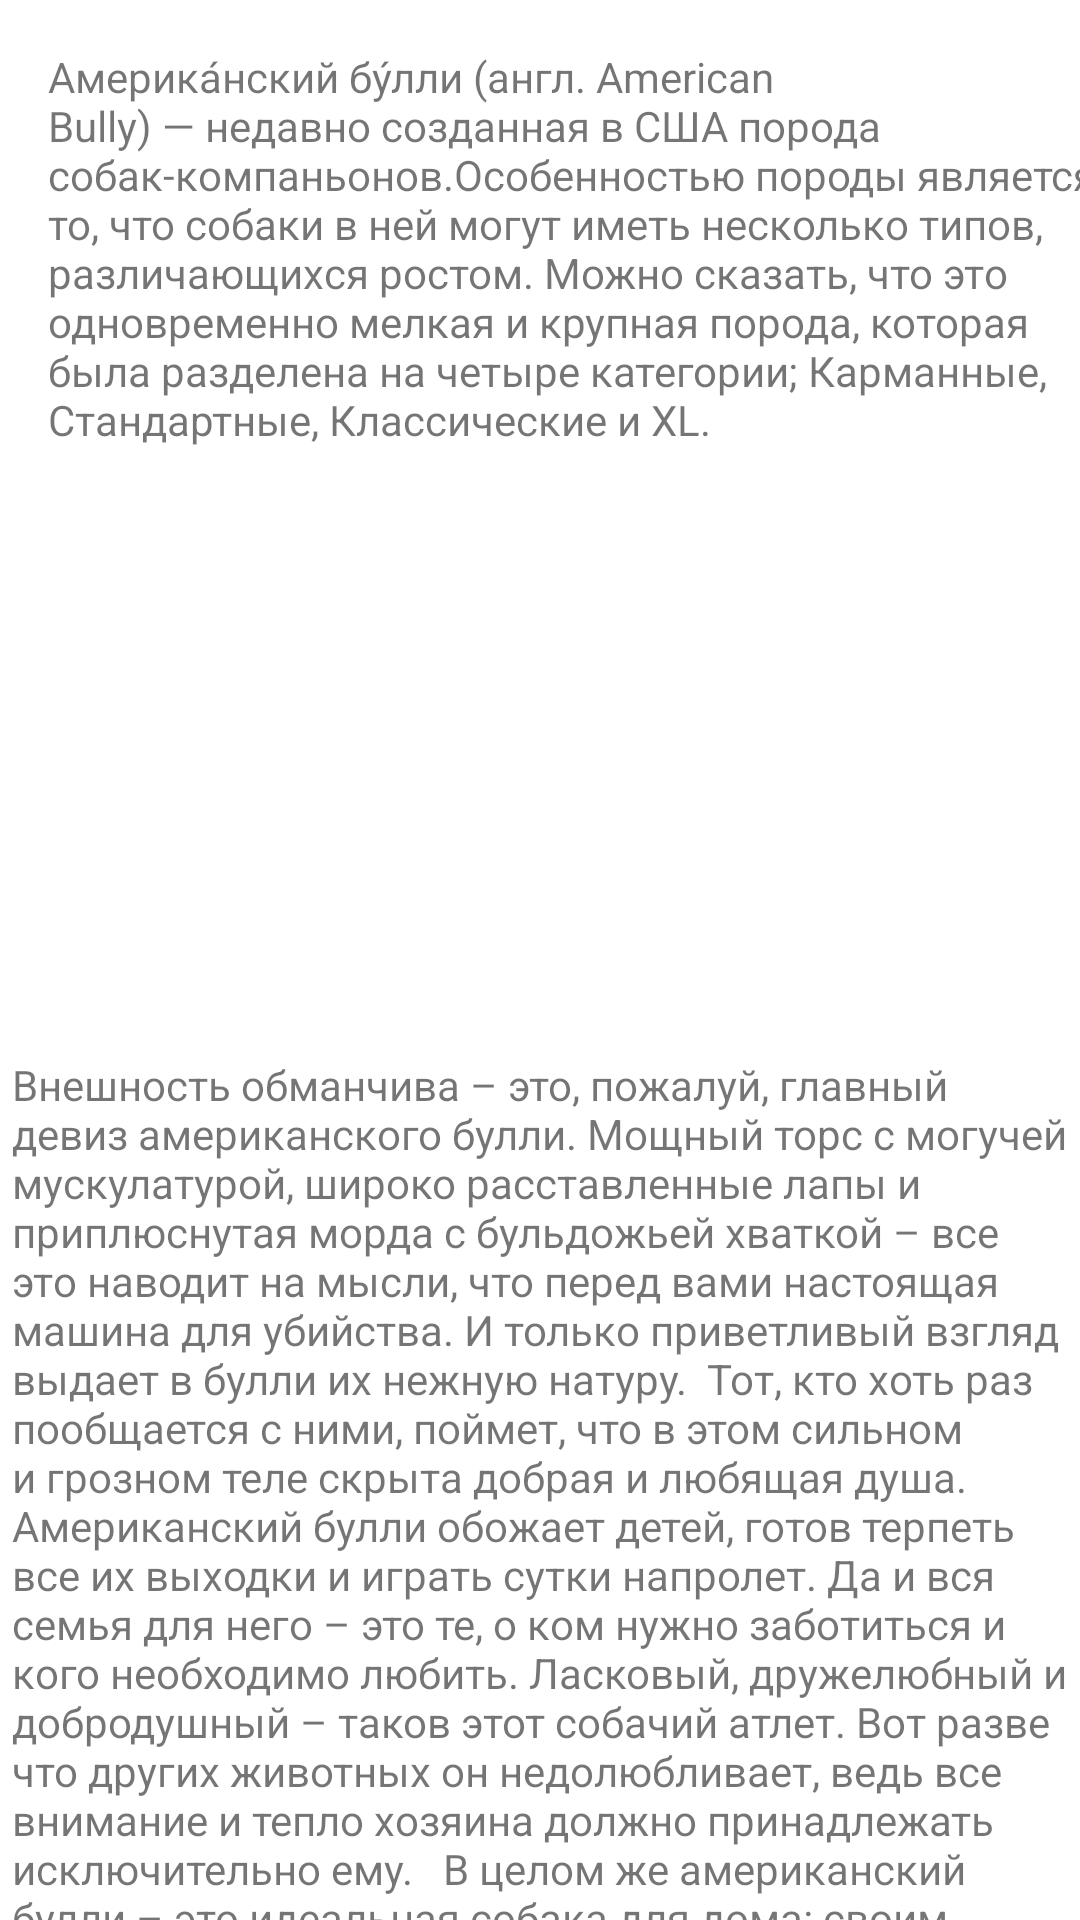

Write the Android layout XML for this screen, with the resource values it uses.
<!-- AndroidManifest.xml: application theme Theme.DogBreeds -->
<!-- res/layout/activity_main4.xml -->
<?xml version="1.0" encoding="utf-8"?>
<androidx.constraintlayout.widget.ConstraintLayout xmlns:android="http://schemas.android.com/apk/res/android"
    xmlns:app="http://schemas.android.com/apk/res-auto"
    xmlns:tools="http://schemas.android.com/tools"
    android:layout_width="match_parent"
    android:layout_height="match_parent"
    tools:context=".MainActivity5">

    <TextView
        android:id="@+id/textView8"
        android:layout_width="386dp"
        android:layout_height="138dp"
        android:layout_marginStart="16dp"
        android:layout_marginTop="16dp"
        android:layout_marginEnd="35dp"
        android:text="Америка́нский бу́лли (англ. American Bully) — недавно созданная в США порода собак-компаньонов.Особенностью породы является то, что собаки в ней могут иметь несколько типов, различающихся ростом. Можно сказать, что это одновременно мелкая и крупная порода, которая была разделена на четыре категории; Карманные, Стандартные, Классические и XL."
        app:layout_constraintEnd_toEndOf="parent"
        app:layout_constraintHorizontal_bias="0.0"
        app:layout_constraintStart_toStartOf="parent"
        app:layout_constraintTop_toTopOf="parent" />

    <TextView
        android:id="@+id/textView9"
        android:layout_width="352dp"
        android:layout_height="373dp"
        android:text="Внешность обманчива – это, пожалуй, главный девиз американского булли. Мощный торс с могучей мускулатурой, широко расставленные лапы и приплюснутая морда с бульдожьей хваткой – все это наводит на мысли, что перед вами настоящая машина для убийства. И только приветливый взгляд выдает в булли их нежную натуру.

Тот, кто хоть раз пообщается с ними, поймет, что в этом сильном и грозном теле скрыта добрая и любящая душа. Американский булли обожает детей, готов терпеть все их выходки и играть сутки напролет. Да и вся семья для него – это те, о ком нужно заботиться и кого необходимо любить. Ласковый, дружелюбный и добродушный – таков этот собачий атлет. Вот разве что других животных он недолюбливает, ведь все внимание и тепло хозяина должно принадлежать исключительно ему.

 В целом же американский булли – это идеальная собака для дома: своим грозным видом он способен отпугивать воров и хулиганом, при этом являясь лучшим другом и компаньоном для всей семьи."
        app:layout_constraintEnd_toEndOf="parent"
        app:layout_constraintStart_toStartOf="parent"
        app:layout_constraintTop_toBottomOf="@+id/imageView3" />

    <ImageView
        android:id="@+id/imageView3"
        android:layout_width="406dp"
        android:layout_height="198dp"
        android:layout_marginEnd="5dp"
        app:layout_constraintEnd_toEndOf="parent"
        app:layout_constraintStart_toStartOf="parent"
        app:layout_constraintTop_toBottomOf="@+id/textView8"
        app:srcCompat="@drawable/img_10" />
</androidx.constraintlayout.widget.ConstraintLayout>
<!-- resources referenced by this layout -->
<resources>
  <style name="Theme.DogBreeds" parent="Theme.MaterialComponents.DayNight.DarkActionBar">
          
          <item name="colorPrimary">@color/yellow</item>
          <item name="colorPrimaryVariant">@color/yellow</item>
          <item name="colorOnPrimary">@color/white</item>
          
          <item name="colorSecondary">@color/yellow</item>
          <item name="colorSecondaryVariant">@color/yellow</item>
          <item name="colorOnSecondary">@color/yellow</item>
          
          <item name="android:statusBarColor">?attr/colorPrimaryVariant</item>
          <item name="android:button">?attr/colorPrimaryVariant</item>
          
      </style>
  <color name="yellow">#C8B784</color>
  <color name="white">#FFFFFFFF</color>
</resources>
